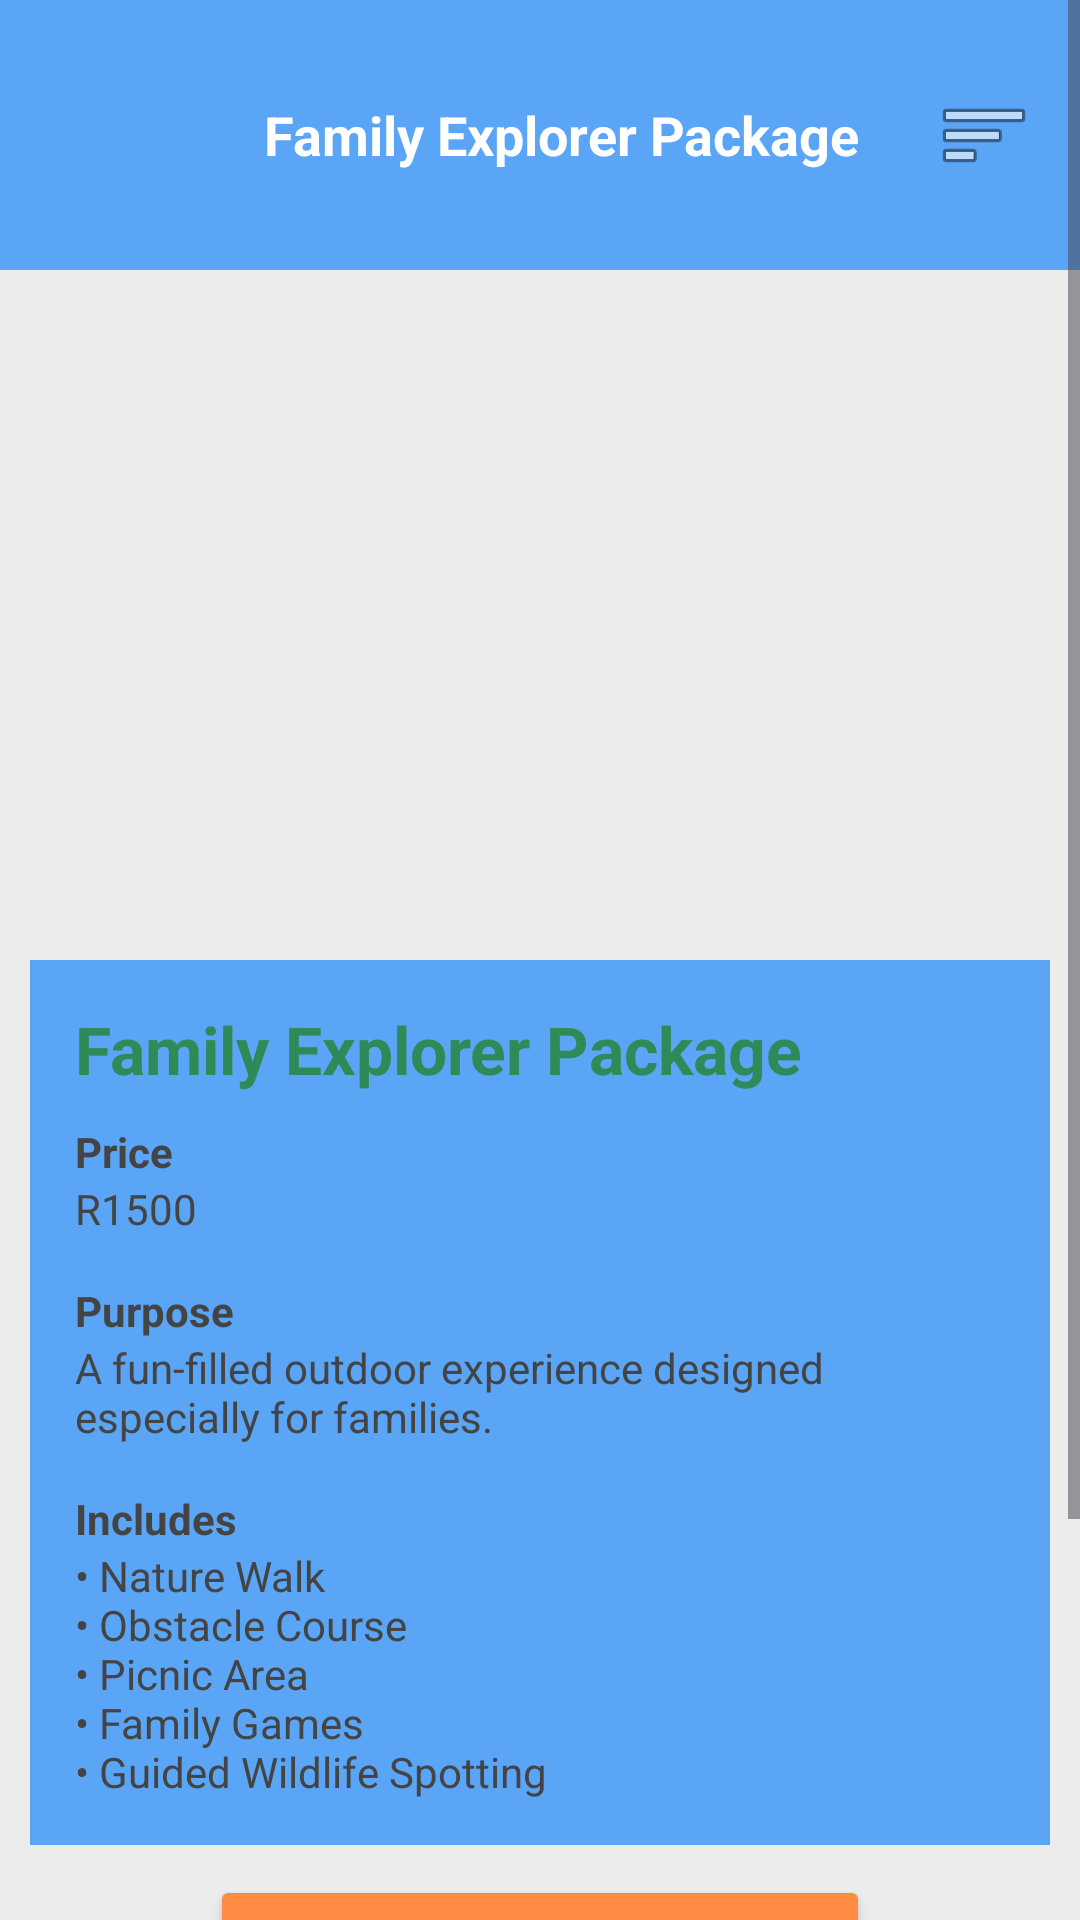

Reconstruct the res/layout file that produces this screen, plus the resources it refers to.
<!-- AndroidManifest.xml: application theme Theme.AdventureEscapeSA -->
<!-- res/layout/activity_family_explorer.xml -->
<?xml version="1.0" encoding="utf-8"?>
<ScrollView xmlns:android="http://schemas.android.com/apk/res/android"
    xmlns:tools="http://schemas.android.com/tools"
    android:layout_width="match_parent"
    android:layout_height="match_parent"
    android:background="#ECECEC">

    <LinearLayout
        android:layout_width="match_parent"
        android:layout_height="wrap_content"
        android:orientation="vertical">

        

        <LinearLayout
            android:layout_width="match_parent"
            android:layout_height="wrap_content"
            android:minHeight="90dp"
            android:background="#5AA5F5"
            android:orientation="horizontal"
            android:gravity="center_vertical"
            android:padding="8dp">

            <ImageView
                android:id="@+id/imgLogo"
                android:layout_width="70dp"
                android:layout_height="70dp"
                android:src="@drawable/logo"/>

            <TextView
                android:layout_width="0dp"
                android:layout_height="wrap_content"
                android:layout_weight="1"
                android:layout_marginStart="10dp"
                android:text="Family Explorer Package"
                android:textColor="#FFFFFF"
                android:textSize="18sp"
                android:textStyle="bold"/>

            <ImageButton
                android:id="@+id/btnMenu"
                android:layout_width="48dp"
                android:layout_height="48dp"
                android:background="@android:color/transparent"
                android:src="@android:drawable/ic_menu_sort_by_size"
                tools:ignore="TouchTargetSizeCheck" />

        </LinearLayout>

        

        <ImageView
            android:layout_width="match_parent"
            android:layout_height="@dimen/hero_height"
            android:scaleType="centerCrop"
            android:src="@drawable/family_explorer"/>

        

        <LinearLayout
            android:layout_width="match_parent"
            android:layout_height="wrap_content"
            android:layout_margin="10dp"
            android:background="#5AA5F5"
            android:orientation="vertical"
            android:padding="15dp">

            <TextView
                android:layout_width="wrap_content"
                android:layout_height="wrap_content"
                android:text="Family Explorer Package"
                android:textSize="22sp"
                android:textStyle="bold"
                android:textColor="#2E8B57"/>

            

            <TextView
                android:layout_width="wrap_content"
                android:layout_height="wrap_content"
                android:layout_marginTop="10dp"
                android:text="Price"
                android:textStyle="bold"
                android:textColor="#444444"/>

            <TextView
                android:layout_width="wrap_content"
                android:layout_height="wrap_content"
                android:text="R1500"
                android:textColor="#444444"/>

            

            <TextView
                android:layout_width="wrap_content"
                android:layout_height="wrap_content"
                android:layout_marginTop="15dp"
                android:text="Purpose"
                android:textStyle="bold"
                android:textColor="#444444"/>

            <TextView
                android:layout_width="match_parent"
                android:layout_height="wrap_content"
                android:text="A fun-filled outdoor experience designed especially for families."
                android:textColor="#444444"/>

            

            <TextView
                android:layout_width="wrap_content"
                android:layout_height="wrap_content"
                android:layout_marginTop="15dp"
                android:text="Includes"
                android:textStyle="bold"
                android:textColor="#444444"/>

            <TextView
                android:layout_width="match_parent"
                android:layout_height="wrap_content"
                android:text="• Nature Walk&#10;• Obstacle Course&#10;• Picnic Area&#10;• Family Games&#10;• Guided Wildlife Spotting"
                android:textColor="#444444"/>

        </LinearLayout>

        

        <Button
            android:id="@+id/btnBookNow"
            android:layout_width="@dimen/button_width"
            android:layout_height="wrap_content"
            android:minHeight="48dp"
            android:layout_gravity="center"
            android:backgroundTint="#FF8C42"
            android:text="Book Now"
            android:textColor="#2E8B57" />

        

        <Button
            android:id="@+id/btnQuote"
            android:layout_width="@dimen/button_width"
            android:layout_height="wrap_content"
            android:minHeight="48dp"
            android:layout_gravity="center"
            android:layout_marginTop="10dp"
            android:backgroundTint="#FF8C42"
            android:text="Request Quote"
            android:textColor="#2E8B57" />

        

        <Button
            android:id="@+id/btnBack"
            android:layout_width="@dimen/button_width"
            android:layout_height="wrap_content"
            android:minHeight="48dp"
            android:layout_gravity="center"
            android:layout_marginTop="10dp"
            android:layout_marginBottom="20dp"
            android:text="Back"
            android:textColor="#2E8B57"
            android:backgroundTint="#FF8C42"/>

    </LinearLayout>

</ScrollView>
<!-- resources referenced by this layout -->
<resources>
  <dimen name="button_width">220dp</dimen>
  <dimen name="hero_height">220dp</dimen>
  <style name="Theme.AdventureEscapeSA" parent="Base.Theme.AdventureEscapeSA" />
  <style name="Base.Theme.AdventureEscapeSA" parent="Theme.Material3.DayNight.NoActionBar">
          
          
      </style>
</resources>
